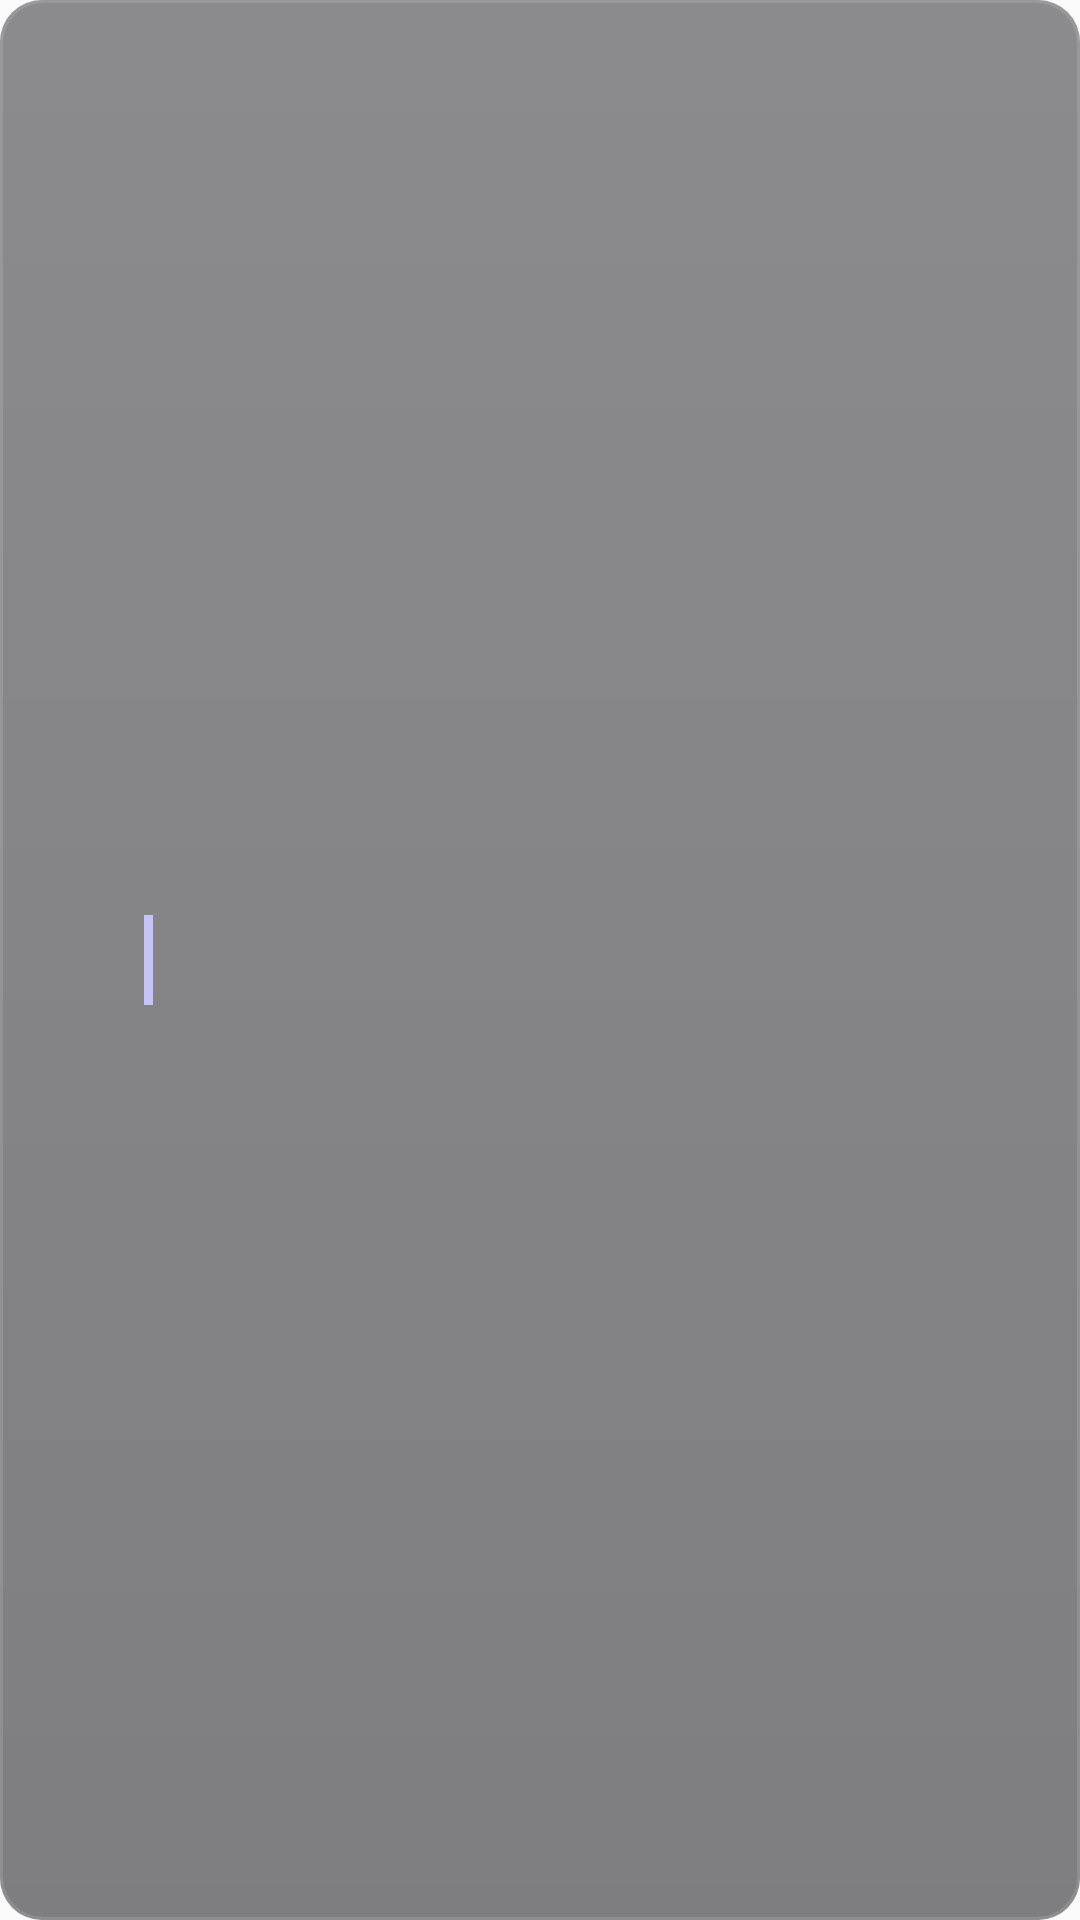

Android layout source for this screen:
<!-- AndroidManifest.xml: application theme AppTheme -->
<!-- res/layout/widget_row.xml -->
<?xml version="1.0" encoding="utf-8"?>
<LinearLayout xmlns:android="http://schemas.android.com/apk/res/android"
    android:id="@+id/wr_root"
    android:layout_width="match_parent"
    android:layout_height="wrap_content"
    android:background="@drawable/widget_row_bg"
    android:gravity="center_vertical"
    android:minHeight="42dp"
    android:orientation="horizontal"
    android:paddingStart="8dp"
    android:paddingTop="5dp"
    android:paddingEnd="10dp"
    android:paddingBottom="5dp">

    <TextView
        android:id="@+id/wr_time"
        android:layout_width="40dp"
        android:layout_height="wrap_content"
        android:maxLines="1"
        android:textColor="#A0A0A8"
        android:textSize="12sp" />

    <ImageView
        android:id="@+id/wr_bar"
        android:layout_width="3dp"
        android:layout_height="30dp"
        android:layout_marginEnd="9dp"
        android:background="#C6C4F4"
        android:contentDescription="@null" />

    <LinearLayout
        android:layout_width="0dp"
        android:layout_height="wrap_content"
        android:layout_weight="1"
        android:orientation="vertical">

        <TextView
            android:id="@+id/wr_title"
            android:layout_width="match_parent"
            android:layout_height="wrap_content"
            android:ellipsize="end"
            android:maxLines="1"
            android:textColor="#F4F4F6"
            android:textSize="14sp" />

        <TextView
            android:id="@+id/wr_sub"
            android:layout_width="match_parent"
            android:layout_height="wrap_content"
            android:ellipsize="end"
            android:maxLines="1"
            android:textColor="#A0A0A8"
            android:textSize="11.5sp" />

        <ProgressBar
            android:id="@+id/wr_prog"
            style="?android:attr/progressBarStyleHorizontal"
            android:layout_width="match_parent"
            android:layout_height="3dp"
            android:layout_marginTop="4dp"
            android:max="100"
            android:progressDrawable="@drawable/widget_bar"
            android:visibility="gone" />
    </LinearLayout>
</LinearLayout>
<!-- resources referenced by this layout -->
<resources>
  <!-- drawable widget_bar (drawable) -->
  <?xml version="1.0" encoding="utf-8"?>
  <layer-list xmlns:android="http://schemas.android.com/apk/res/android">
      <item android:id="@android:id/background">
          <shape android:shape="rectangle"><corners android:radius="4dp"/><solid android:color="#4A3A3F4D"/><stroke android:width="1dp" android:color="#14FFFFFF"/></shape>
      </item>
      <item android:id="@android:id/progress">
          <clip><shape android:shape="rectangle"><corners android:radius="4dp"/><gradient android:angle="0" android:startColor="#FFFFFFFF" android:centerColor="#FFC6C4F4" android:endColor="#FFB8B5FF"/></shape></clip>
      </item>
  </layer-list>
  <!-- drawable widget_row_bg (drawable) -->
  <?xml version="1.0" encoding="utf-8"?>
  <layer-list xmlns:android="http://schemas.android.com/apk/res/android">
      <item><shape android:shape="rectangle"><solid android:color="#8C1A1A20"/><corners android:radius="14dp"/></shape></item>
      <item><shape android:shape="rectangle"><gradient android:angle="270" android:startColor="#1AFFFFFF" android:endColor="#00000000"/><corners android:radius="14dp"/></shape></item>
      <item><shape android:shape="rectangle"><stroke android:width="1dp" android:color="#1FFFFFFF"/><corners android:radius="14dp"/></shape></item>
  </layer-list>
  <style name="AppTheme" parent="Theme.AppCompat.Light.DarkActionBar">
          
          <item name="colorPrimary">@color/colorPrimary</item>
          <item name="colorPrimaryDark">@color/colorPrimaryDark</item>
          <item name="colorAccent">@color/colorAccent</item>
      </style>
  <color name="colorPrimary">#5E43C3</color>
  <color name="colorPrimaryDark">#000000</color>
  <color name="colorAccent">#7B78D8</color>
</resources>
